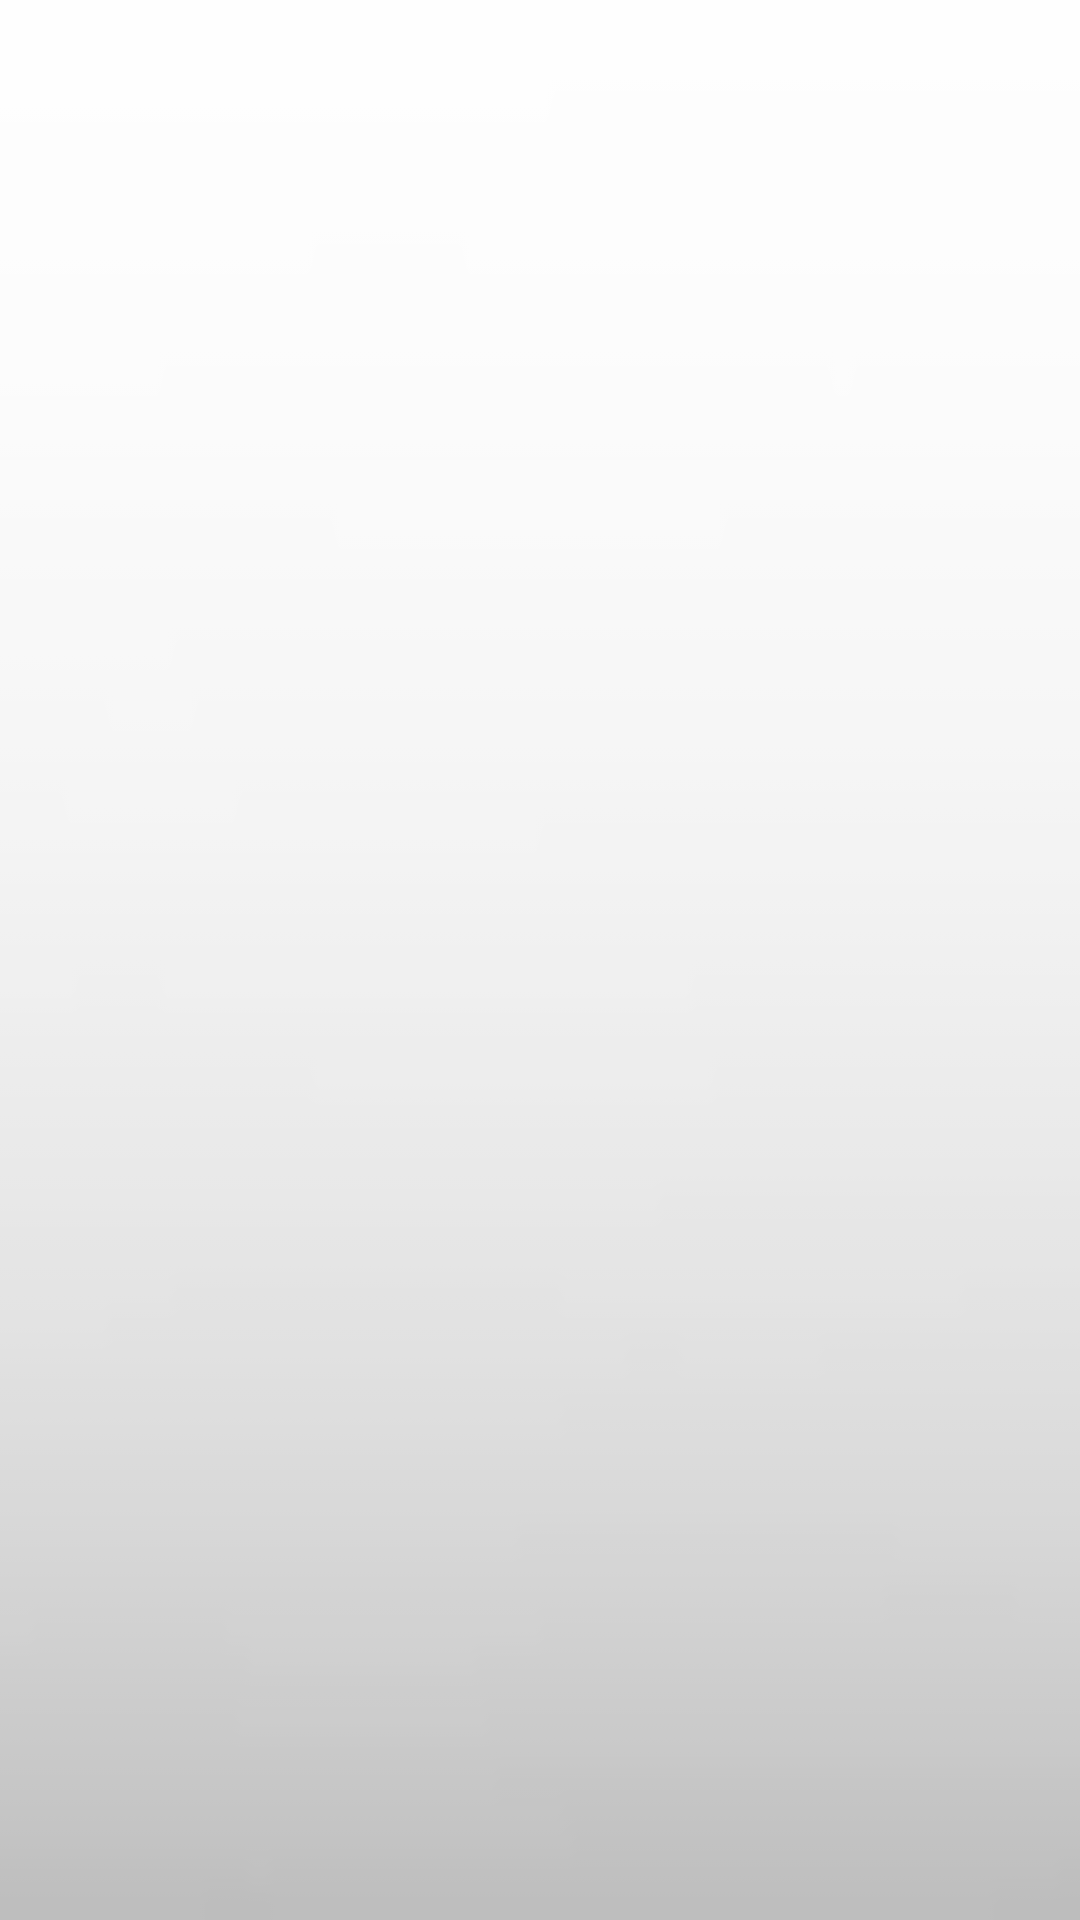

Reconstruct the res/layout file that produces this screen, plus the resources it refers to.
<!-- AndroidManifest.xml: application theme ChipsStyle -->
<!-- res/layout/calendar_item.xml -->
<?xml version="1.0" encoding="utf-8"?>
<LinearLayout xmlns:android="http://schemas.android.com/apk/res/android"
    android:layout_width="match_parent"
    android:layout_height="60px"
    android:padding="8dp"
    android:orientation="vertical"
    
    android:background="@drawable/list_item_background"    
    >
<TextView xmlns:android="http://schemas.android.com/apk/res/android"
			android:id="@+id/date"
		    android:layout_width="wrap_content"
		    android:layout_height="wrap_content"
		    
		    android:textSize="14sp"
		    android:textStyle="bold"
		    android:textColor="#ffff00"
		    >
</TextView>

<ImageView xmlns:android="http://schemas.android.com/apk/res/android"
		android:id="@+id/date_logo"
	    android:layout_width="match_parent"
	    android:layout_height="match_parent"
		android:src="@drawable/logo" 
		android:visibility="invisible"/>
		
</LinearLayout>
<!-- resources referenced by this layout -->
<resources>
  <!-- drawable list_item_background (drawable-mdpi) -->
  <?xml version="1.0" encoding="utf-8"?>
  <selector xmlns:android="http://schemas.android.com/apk/res/android">
      <item
      	  android:drawable="@drawable/date_pressed"
            android:state_pressed="true" />
      <item 
      	  android:drawable="@drawable/date_pressed"
            android:state_focused="true" />
      <item  
       	  android:drawable="@drawable/date_normal" />
  </selector>
  <!-- drawable logo: png bitmap (drawable-hdpi, 21726 bytes) -->
  <style name="ChipsStyle" parent="@android:style/Theme.NoTitleBar">
      
      </style>
  <!-- drawable date_pressed: png bitmap (drawable-mdpi, 3066 bytes) -->
  <!-- drawable date_normal: png bitmap (drawable-mdpi, 3063 bytes) -->
</resources>
